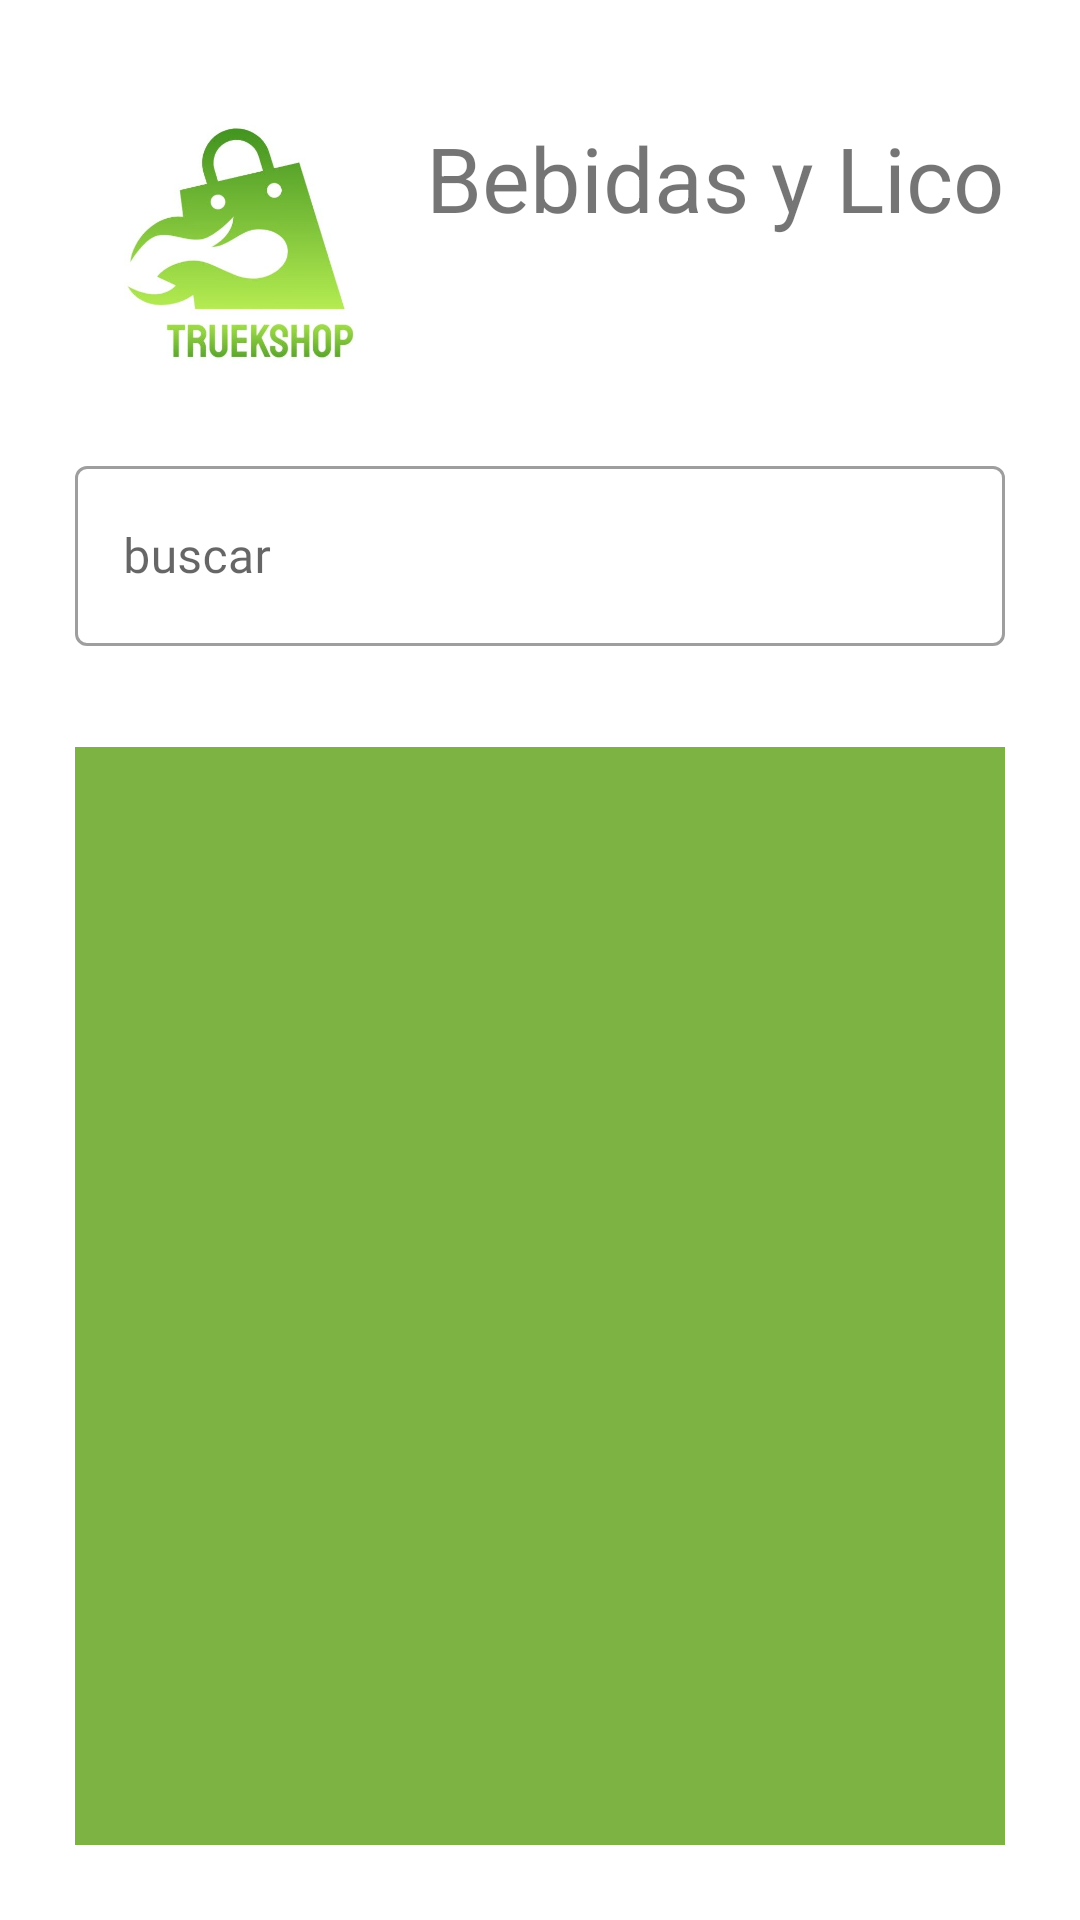

The Android layout XML behind this screen, and the referenced resources:
<!-- AndroidManifest.xml: application theme Theme.TruekShop -->
<!-- res/layout/activity_principal.xml -->
<?xml version="1.0" encoding="utf-8"?>
<LinearLayout xmlns:android="http://schemas.android.com/apk/res/android"
    xmlns:app="http://schemas.android.com/apk/res-auto"
    xmlns:tools="http://schemas.android.com/tools"
    android:layout_width="match_parent"
    android:layout_height="match_parent"

    android:padding="25dp"
    android:orientation="vertical"
    tools:context=".PrincipalActivity">


    <LinearLayout
        android:layout_width="match_parent"
        android:layout_height="83dp"
        android:layout_marginTop="14dp"
        android:layout_marginBottom="14dp"
        android:orientation="horizontal">

        <ImageView
            android:id="@+id/imageView10"
            android:layout_width="117dp"
            android:layout_height="match_parent"
            app:srcCompat="@drawable/logo" />

        <TextView
            android:id="@+id/textView"
            android:layout_width="237dp"
            android:layout_height="match_parent"
            android:text="@string/title_activity_main"

            android:textSize="30sp" />

    </LinearLayout>

    <LinearLayout
        android:layout_width="match_parent"
        android:layout_height="85dp"
        android:layout_marginTop="14dp"
        android:layout_marginBottom="14dp"
        android:orientation="vertical">


        <com.google.android.material.textfield.TextInputLayout
            android:id="@+id/buscarTextField"
            style="@style/Widget.MaterialComponents.TextInputLayout.OutlinedBox"
            android:layout_width="match_parent"
            android:layout_height="wrap_content"
            android:hint="buscar"
            app:counterTextColor="@color/black_200">

            <com.google.android.material.textfield.TextInputEditText
                android:layout_width="match_parent"
                android:layout_height="60dp"
                android:fontFamily="@font/abel" />
        </com.google.android.material.textfield.TextInputLayout>
    </LinearLayout>

    <androidx.recyclerview.widget.RecyclerView
        android:id="@+id/mRecyclerView"
        android:layout_width="359dp"
        android:layout_height="487dp"
        android:layout_marginBottom="16dp"
        android:background="@color/color_launch"
        app:layout_constraintBottom_toBottomOf="parent"
        tools:layout_editor_absoluteX="8dp" />


</LinearLayout>
<!-- resources referenced by this layout -->
<resources>
  <color name="black_200">#66728d</color>
  <color name="color_launch">#7CB342</color>
  <!-- drawable logo: jpg bitmap (drawable-v24, 20396 bytes) -->
  <string name="title_activity_main">Bebidas y Licores</string>
  <style name="Theme.TruekShop" parent="Theme.MaterialComponents.DayNight.NoActionBar">
          
          <item name="colorPrimary">@color/purple_500</item>
          <item name="colorPrimaryVariant">@color/purple_700</item>
          <item name="colorOnPrimary">@color/white</item>
          
          <item name="colorSecondary">@color/teal_200</item>
          <item name="colorSecondaryVariant">@color/teal_700</item>
          <item name="colorOnSecondary">@color/black</item>
          
          <item name="android:statusBarColor" tools:targetApi="21">?attr/colorPrimaryVariant</item>
          
      </style>
  <color name="purple_500">#FF6200EE</color>
  <color name="purple_700">#FF3700B3</color>
  <color name="white">#FFFFFFFF</color>
  <color name="teal_200">#FF03DAC5</color>
  <color name="teal_700">#FF018786</color>
  <color name="black">#FF000000</color>
</resources>
